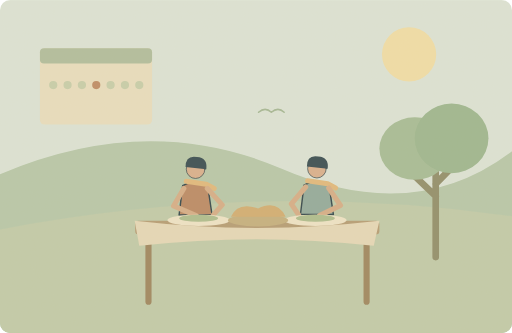
t = 0.00 s
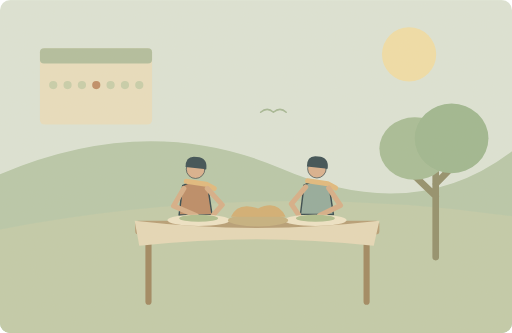
t = 1.25 s
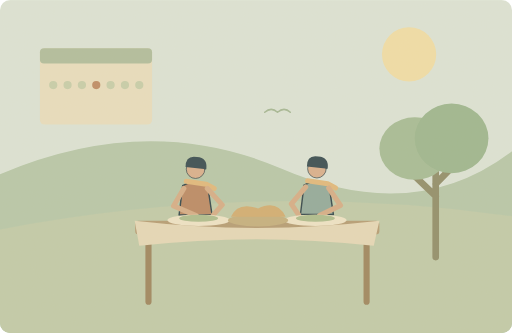
t = 3.75 s
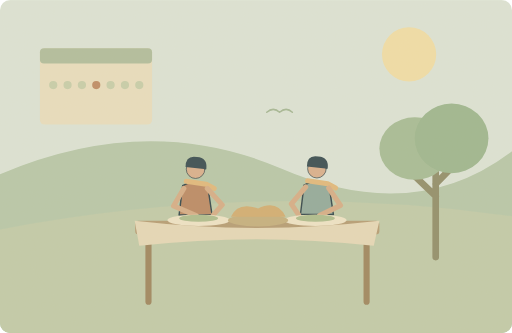
t = 5.00 s
t = 6.25 s: frame unchanged from t = 3.75 s, image omitted
t = 8.75 s: frame unchanged from t = 1.25 s, image omitted

The animated SVG that drew these frames (rendered in a browser with its animation timeline set to each time). Animation: 1 SMIL element (animateTransform=1); one cycle of 10.00 s, repeats indefinitely.

<svg xmlns="http://www.w3.org/2000/svg" width="1000" height="650" viewBox="0 0 1000 650" role="img" aria-labelledby="title desc"><title id="title">单词小故事</title><desc id="desc">Let's eat outside today while the weather is warm.</desc><metadata>{"wordId": "today", "dailyExample": "Let's eat outside today while the weather is warm.", "source": "https://github.com/go1app/word-atlas/blob/main/public/atlas/entries/1.json", "attribution": "Word Atlas contributors — CC BY 4.0", "license": "https://creativecommons.org/licenses/by/4.0/", "changes": "New original vector animation interpreting the daily example.", "durationSeconds": 10}</metadata><defs><clipPath id="frame"><rect width="1000" height="650" rx="20"/></clipPath><filter id="paper"><feTurbulence type="fractalNoise" baseFrequency=".74" numOctaves="3" stitchTiles="stitch"/><feColorMatrix type="saturate" values="0"/><feComponentTransfer><feFuncA type="linear" slope=".065"/></feComponentTransfer><feBlend in="SourceGraphic" mode="soft-light"/></filter><filter id="glow" x="-100%" y="-100%" width="300%" height="300%"><feGaussianBlur stdDeviation="8"/></filter></defs><g clip-path="url(#frame)"><rect x="0" y="0" width="1000" height="650" rx="0" fill="#dce5d8" /><circle cx="799" cy="106" r="53" fill="#f1dfa7" /><path d="M0 340Q289 217 549 329T1000 295V650H0Z" fill="#b6c8a9" stroke="none" stroke-width="2" stroke-linecap="round" stroke-linejoin="round" /><path d="M0 448Q500 352 1000 422V650H0Z" fill="#c0cba9" stroke="none" stroke-width="2" stroke-linecap="round" stroke-linejoin="round" /><rect x="78" y="94" width="219" height="149" rx="9" fill="#e9dfbf" /><rect x="78" y="94" width="219" height="30" rx="8" fill="#afbd9d" /><circle cx="104" cy="166" r="8" fill="#c6ceab" /><circle cx="132" cy="166" r="8" fill="#c6ceab" /><circle cx="160" cy="166" r="8" fill="#c6ceab" /><circle cx="188" cy="166" r="8" fill="#bd8a63" /><circle cx="216" cy="166" r="8" fill="#c6ceab" /><circle cx="244" cy="166" r="8" fill="#c6ceab" /><circle cx="272" cy="166" r="8" fill="#c6ceab" /><g transform="translate(382 375) scale(1.4)" stroke="#2c4148" stroke-linecap="round" stroke-linejoin="round"><path d="M-7 29L-12 62M7 29L15 62" fill="none" stroke="#2c4148" stroke-width="8" stroke-linecap="round" stroke-linejoin="round" /><path d="M-18 -9Q0 -20 17 -8L23 32H-23Z" fill="#ba8862" stroke="#2c4148" stroke-width="2" stroke-linecap="round" stroke-linejoin="round" /><circle cx="0" cy="-32" r="13" fill="#d9af8c" /><path d="M-14 -35Q-14 -52 2 -49Q17 -48 15 -32Z" fill="#32474e" stroke="none" stroke-width="2" stroke-linecap="round" stroke-linejoin="round" /><path d="M-13 -15L15 -11 26 -5" fill="none" stroke="#e1b97b" stroke-width="7" stroke-linecap="round" stroke-linejoin="round" /></g><g transform="translate(619 374) scale(1.4)" stroke="#2c4148" stroke-linecap="round" stroke-linejoin="round"><path d="M-7 29L-12 62M7 29L15 62" fill="none" stroke="#2c4148" stroke-width="8" stroke-linecap="round" stroke-linejoin="round" /><path d="M-18 -9Q0 -20 17 -8L23 32H-23Z" fill="#90a99b" stroke="#2c4148" stroke-width="2" stroke-linecap="round" stroke-linejoin="round" /><circle cx="0" cy="-32" r="13" fill="#d9af8c" /><path d="M-14 -35Q-14 -52 2 -49Q17 -48 15 -32Z" fill="#32474e" stroke="none" stroke-width="2" stroke-linecap="round" stroke-linejoin="round" /><path d="M-13 -15L15 -11 26 -5" fill="none" stroke="#e1b97b" stroke-width="7" stroke-linecap="round" stroke-linejoin="round" /></g><rect x="264" y="431" width="477" height="27" rx="7" fill="#b49b73" /><path d="M290 459V589M716 459V589" fill="none" stroke="#9d845d" stroke-width="12" stroke-linecap="round" stroke-linejoin="round" /><path d="M263 431Q504 459 741 431L730 480Q501 454 272 480Z" fill="#e6d9b8" stroke="none" stroke-width="2" stroke-linecap="round" stroke-linejoin="round" /><path d="M359 368L339 402 383 421M405 368L434 400 417 419M597 365L569 398 583 419M642 367L665 401 624 421" fill="none" stroke="#d6ad86" stroke-width="10" stroke-linecap="round" stroke-linejoin="round" /><ellipse cx="388" cy="430" rx="61" ry="11" fill="#efe5c8"/><ellipse cx="388" cy="426" rx="38" ry="7" fill="#adbd8d"/><ellipse cx="616" cy="430" rx="61" ry="11" fill="#efe5c8"/><ellipse cx="616" cy="426" rx="38" ry="7" fill="#adbd8d"/><ellipse cx="504" cy="430" rx="59" ry="12" fill="#c4af7d"/><path d="M451 423Q465 393 504 407Q541 389 558 423Z" fill="#d2ad70" stroke="none" stroke-width="2" stroke-linecap="round" stroke-linejoin="round" /><path d="M851 502V299M851 383L806 340M851 359L891 318" fill="none" stroke="#8f8c68" stroke-width="13" stroke-linecap="round" stroke-linejoin="round" /><ellipse cx="810" cy="290" rx="69" ry="61" fill="#a5bc95"/><ellipse cx="882" cy="270" rx="72" ry="68" fill="#9bb68e"/><g><animateTransform attributeName="transform" type="translate" values="-8 0;8 0;-8 0" keyTimes="0;.5;1" dur="10s" repeatCount="indefinite"/><path d="M513 219q13 -11 25 0q13 -11 25 0" fill="none" stroke="#a3b794" stroke-width="3" stroke-linecap="round" stroke-linejoin="round" /></g><rect width="1000" height="650" fill="#ddc8a0" opacity=".14" filter="url(#paper)" pointer-events="none"/></g></svg>
